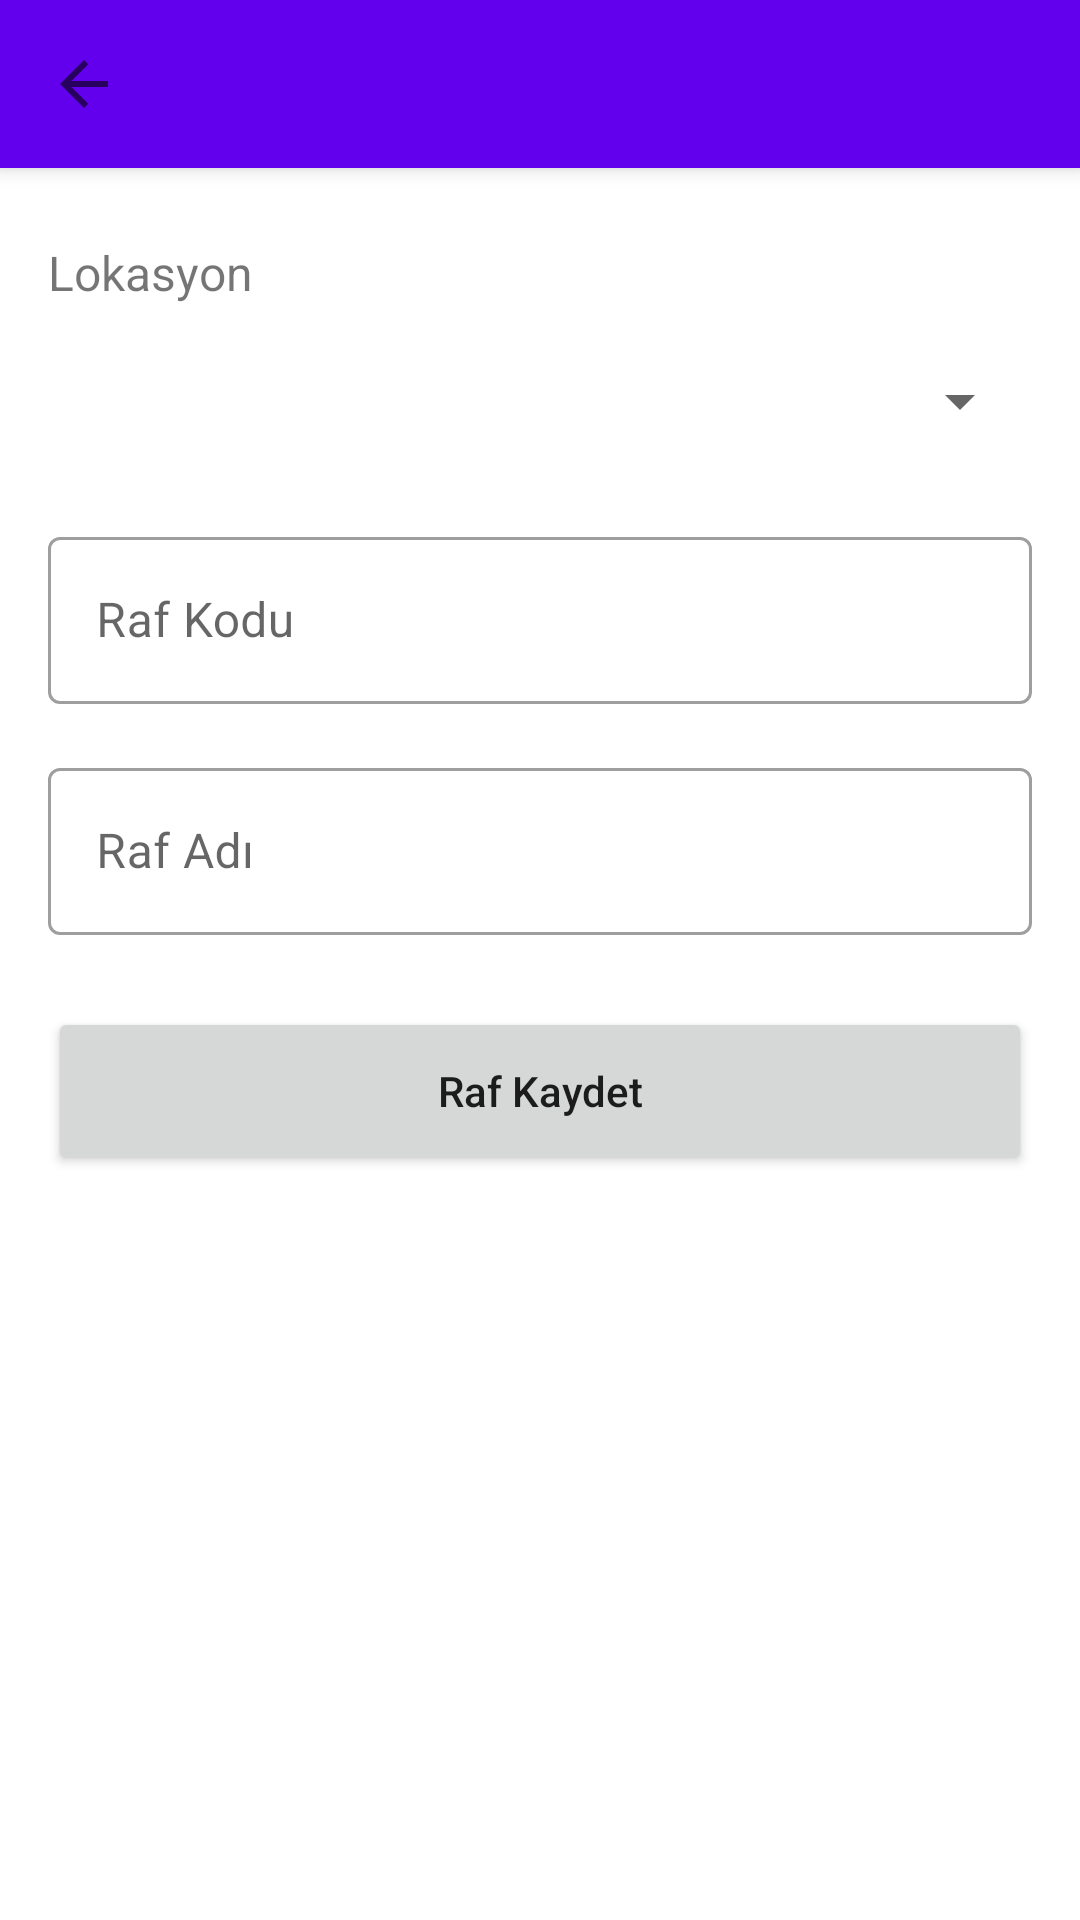

Here is an Android app screen rendered from its layout file. Give the layout XML and the strings, colors and styles it references.
<!-- AndroidManifest.xml: application theme Theme.BarkodM -->
<!-- res/layout/fragment_shelf_edit.xml -->
<?xml version="1.0" encoding="utf-8"?>
<androidx.constraintlayout.widget.ConstraintLayout xmlns:android="http://schemas.android.com/apk/res/android"
    xmlns:app="http://schemas.android.com/apk/res-auto"
    xmlns:tools="http://schemas.android.com/tools"
    android:layout_width="match_parent"
    android:layout_height="match_parent"
    tools:context=".ui.location.ShelfEditFragment">

    <com.google.android.material.appbar.MaterialToolbar
        android:id="@+id/toolbar"
        android:layout_width="match_parent"
        android:layout_height="?attr/actionBarSize"
        android:background="?attr/colorPrimary"
        android:elevation="4dp"
        app:layout_constraintEnd_toEndOf="parent"
        app:layout_constraintStart_toStartOf="parent"
        app:layout_constraintTop_toTopOf="parent"
        app:navigationIcon="@drawable/ic_arrow_back"
        app:titleTextColor="@android:color/white"
        tools:title="@string/add_shelf" />

    <ScrollView
        android:layout_width="0dp"
        android:layout_height="0dp"
        android:padding="16dp"
        app:layout_constraintBottom_toBottomOf="parent"
        app:layout_constraintEnd_toEndOf="parent"
        app:layout_constraintStart_toStartOf="parent"
        app:layout_constraintTop_toBottomOf="@+id/toolbar">

        <LinearLayout
            android:layout_width="match_parent"
            android:layout_height="wrap_content"
            android:orientation="vertical"
            android:paddingBottom="16dp">

            <TextView
                android:layout_width="wrap_content"
                android:layout_height="wrap_content"
                android:layout_marginTop="8dp"
                android:text="@string/label_location"
                android:textSize="16sp" />

            <Spinner
                android:id="@+id/spinnerLocation"
                android:layout_width="match_parent"
                android:layout_height="wrap_content"
                android:layout_marginTop="8dp"
                android:minHeight="48dp" />

            <com.google.android.material.textfield.TextInputLayout
                android:id="@+id/textInputLayoutShelfCode"
                android:layout_width="match_parent"
                android:layout_height="wrap_content"
                android:layout_marginTop="16dp"
                android:hint="@string/shelf_code"
                style="@style/Widget.MaterialComponents.TextInputLayout.OutlinedBox">

                <com.google.android.material.textfield.TextInputEditText
                    android:id="@+id/editTextShelfCode"
                    android:layout_width="match_parent"
                    android:layout_height="wrap_content"
                    android:inputType="text" />
            </com.google.android.material.textfield.TextInputLayout>

            <com.google.android.material.textfield.TextInputLayout
                android:id="@+id/textInputLayoutShelfName"
                android:layout_width="match_parent"
                android:layout_height="wrap_content"
                android:layout_marginTop="16dp"
                android:hint="@string/shelf_name"
                style="@style/Widget.MaterialComponents.TextInputLayout.OutlinedBox">

                <com.google.android.material.textfield.TextInputEditText
                    android:id="@+id/editTextShelfName"
                    android:layout_width="match_parent"
                    android:layout_height="wrap_content"
                    android:inputType="text" />
            </com.google.android.material.textfield.TextInputLayout>

            <Button
                android:id="@+id/btnSaveShelf"
                android:layout_width="match_parent"
                android:layout_height="wrap_content"
                android:layout_marginTop="24dp"
                android:minHeight="56dp"
                android:text="@string/save_shelf"
                android:textAllCaps="false" />

        </LinearLayout>
    </ScrollView>

</androidx.constraintlayout.widget.ConstraintLayout>
<!-- resources referenced by this layout -->
<resources>
  <!-- drawable ic_arrow_back (drawable) -->
  <?xml version="1.0" encoding="utf-8"?>
  <vector xmlns:android="http://schemas.android.com/apk/res/android"
      android:width="24dp"
      android:height="24dp"
      android:viewportWidth="24.0"
      android:viewportHeight="24.0"
      android:tint="?attr/colorControlNormal">
      <path
          android:fillColor="@android:color/white"
          android:pathData="M20,11H7.83l5.59,-5.59L12,4l-8,8 8,8 1.41,-1.41L7.83,13H20v-2z"/>
  </vector>
  <string name="add_shelf">Raf Ekle</string>
  <string name="label_location">Lokasyon</string>
  <string name="save_shelf">Raf Kaydet</string>
  <string name="shelf_code">Raf Kodu</string>
  <string name="shelf_name">Raf Adı</string>
  <style name="Theme.BarkodM" parent="Theme.MaterialComponents.DayNight.DarkActionBar">
          
          <item name="colorPrimary">@color/purple_500</item>
          <item name="colorPrimaryVariant">@color/purple_700</item>
          <item name="colorOnPrimary">@color/white</item>
          
          <item name="colorSecondary">@color/teal_200</item>
          <item name="colorSecondaryVariant">@color/teal_700</item>
          <item name="colorOnSecondary">@color/black</item>
          
          <item name="android:statusBarColor">?attr/colorPrimaryVariant</item>
          
      </style>
  <!-- not gathered from this repository: default colours our renderer supplied (Android Studio template values) -->
  <color name="purple_500">#FF6200EE</color>
  <color name="purple_700">#FF3700B3</color>
  <color name="teal_200">#FF03DAC5</color>
  <color name="teal_700">#FF018786</color>
  <color name="black">#FF000000</color>
  <color name="white">#FFFFFFFF</color>
</resources>
